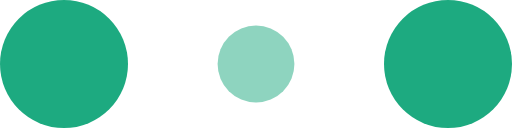
t = 0.00 s
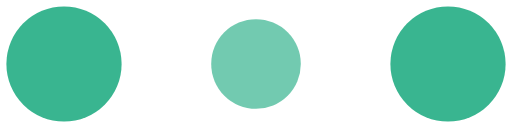
t = 0.10 s
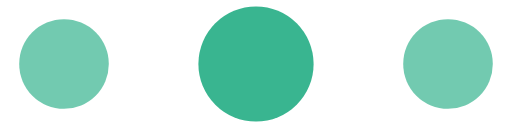
t = 0.30 s
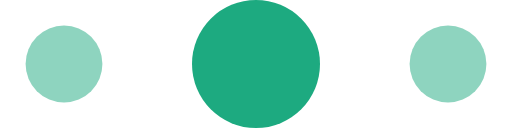
t = 0.40 s
t = 0.50 s: frame unchanged from t = 0.30 s, image omitted
t = 0.70 s: frame unchanged from t = 0.10 s, image omitted

The animated SVG that drew these frames (rendered in a browser with its animation timeline set to each time). Animation: 6 SMIL elements (animate=6); one cycle of 0.80 s, repeats indefinitely.

<!-- By Sam Herbert (@sherb), for everyone. More @ http://goo.gl/7AJzbL -->
<svg width="120" height="30" viewBox="0 0 120 30" xmlns="http://www.w3.org/2000/svg" fill="#1daa80">
    <circle cx="15" cy="15" r="15">
        <animate attributeName="r" from="15" to="15"
                 begin="0s" dur="0.8s"
                 values="15;9;15" calcMode="linear"
                 repeatCount="indefinite" />
        <animate attributeName="fill-opacity" from="1" to="1"
                 begin="0s" dur="0.8s"
                 values="1;.5;1" calcMode="linear"
                 repeatCount="indefinite" />
    </circle>
    <circle cx="60" cy="15" r="9" fill-opacity="0.3">
        <animate attributeName="r" from="9" to="9"
                 begin="0s" dur="0.8s"
                 values="9;15;9" calcMode="linear"
                 repeatCount="indefinite" />
        <animate attributeName="fill-opacity" from="0.5" to="0.5"
                 begin="0s" dur="0.8s"
                 values=".5;1;.5" calcMode="linear"
                 repeatCount="indefinite" />
    </circle>
    <circle cx="105" cy="15" r="15">
        <animate attributeName="r" from="15" to="15"
                 begin="0s" dur="0.8s"
                 values="15;9;15" calcMode="linear"
                 repeatCount="indefinite" />
        <animate attributeName="fill-opacity" from="1" to="1"
                 begin="0s" dur="0.8s"
                 values="1;.5;1" calcMode="linear"
                 repeatCount="indefinite" />
    </circle>
</svg>
